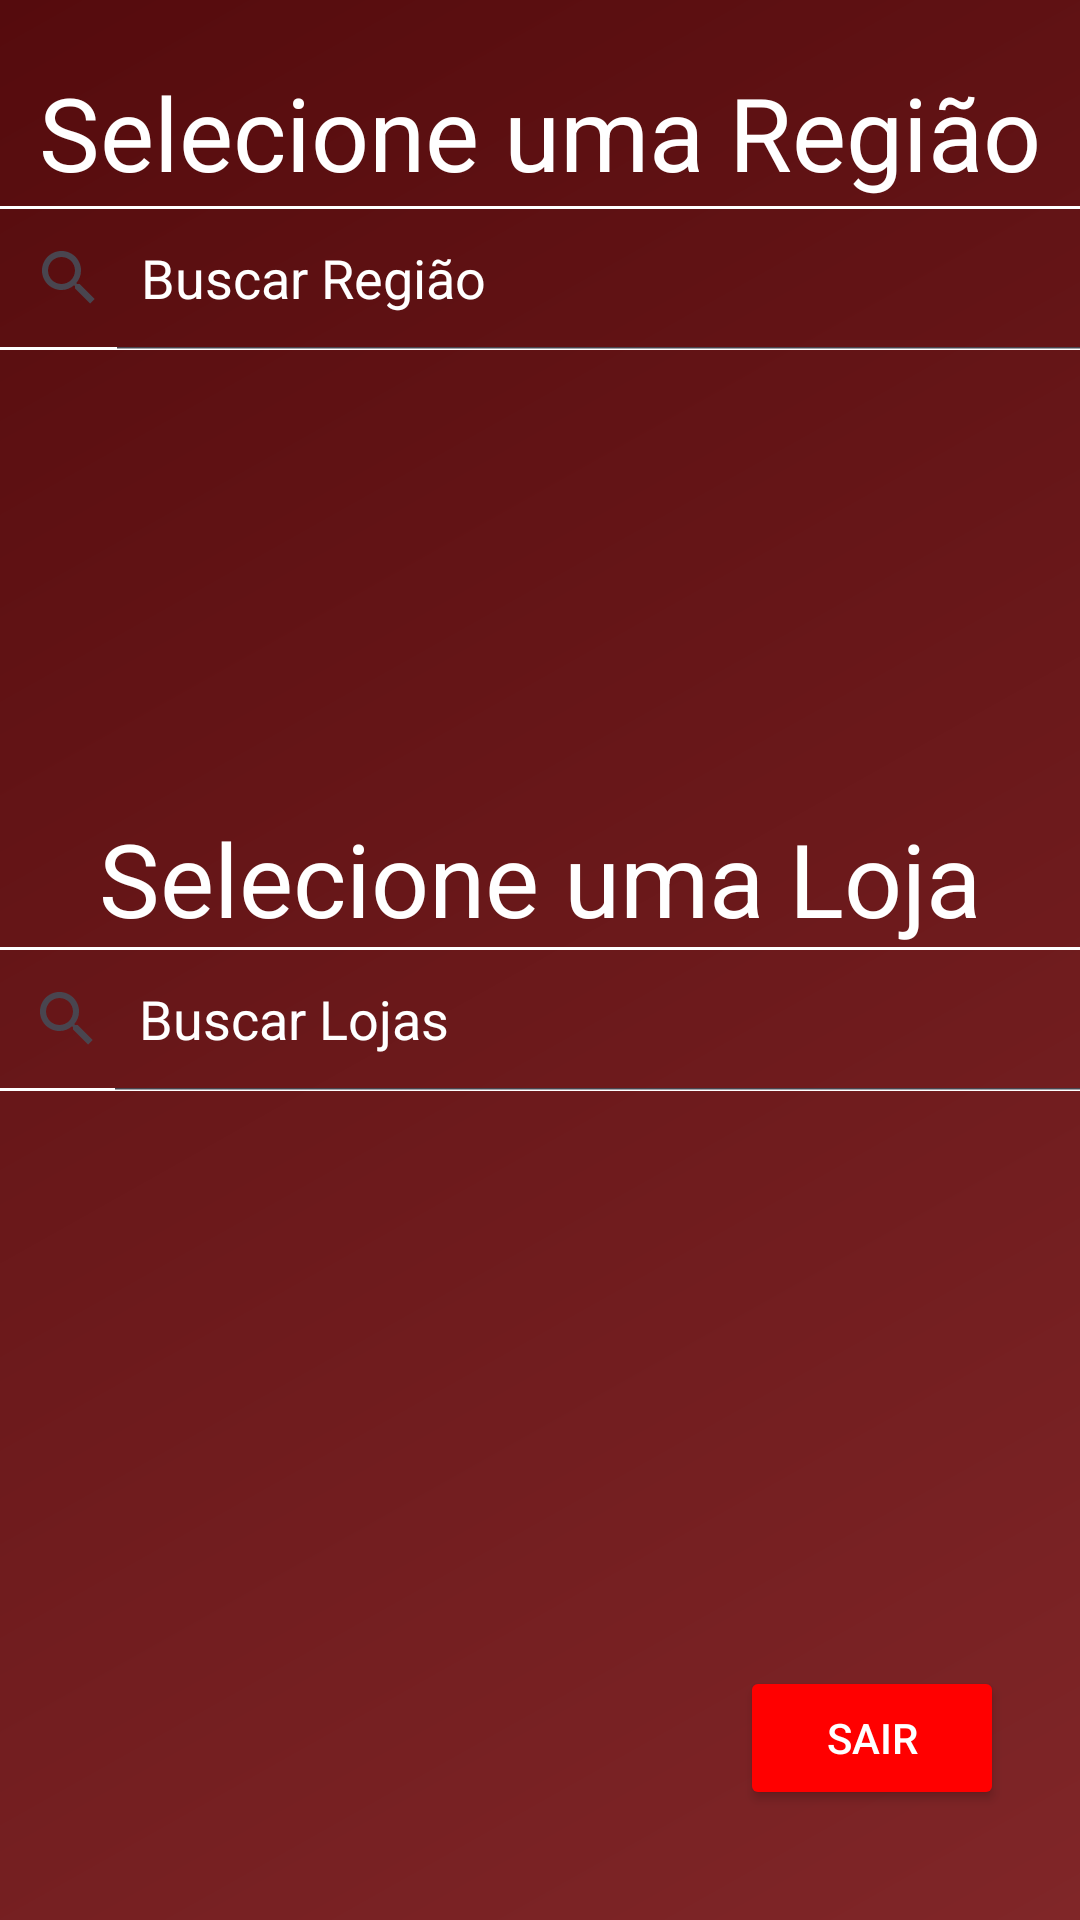

Here is an Android app screen rendered from its layout file. Give the layout XML and the strings, colors and styles it references.
<!-- AndroidManifest.xml: application theme Theme.AppJava -->
<!-- res/layout/activity_seleciona_vendedor.xml -->
<?xml version="1.0" encoding="utf-8"?>
<androidx.constraintlayout.widget.ConstraintLayout xmlns:android="http://schemas.android.com/apk/res/android"
    xmlns:app="http://schemas.android.com/apk/res-auto"
    xmlns:tools="http://schemas.android.com/tools"
    android:layout_width="match_parent"
    android:layout_height="match_parent"
    android:background="@drawable/background_novo"
    tools:context="Activity.SelecionarLojasActivity">

    <androidx.recyclerview.widget.RecyclerView
        android:id="@+id/recyclerViewLojas"
        android:layout_width="367dp"
        android:layout_height="240dp"
        android:layout_margin="16dp"
        app:circularflow_radiusInDP="8dp"
        app:layout_constraintBottom_toBottomOf="parent"
        app:layout_constraintCircleRadius="8dp"
        app:layout_constraintEnd_toEndOf="parent"
        app:layout_constraintStart_toStartOf="parent"
        app:layout_constraintTop_toTopOf="parent"
        app:layout_constraintVertical_bias="0.857" />

    <TextView
        android:id="@+id/SelecionarRegiao"
        android:layout_width="match_parent"
        android:layout_height="wrap_content"
        android:text="Selecione uma Loja"
        android:textAlignment="center"
        android:textColor="@color/white"
        android:textSize="34sp"
        app:layout_constraintBottom_toBottomOf="parent"
        app:layout_constraintEnd_toEndOf="parent"
        app:layout_constraintHorizontal_bias="1.0"
        app:layout_constraintStart_toStartOf="parent"
        app:layout_constraintTop_toTopOf="parent"
        app:layout_constraintVertical_bias="0.454" />

    <androidx.recyclerview.widget.RecyclerView
        android:id="@+id/recyclerViewRegiao"
        android:layout_width="404dp"
        android:layout_height="185dp"
        android:layout_margin="16dp"
        app:circularflow_radiusInDP="8dp"
        app:layout_constraintBottom_toBottomOf="parent"
        app:layout_constraintCircleRadius="8dp"
        app:layout_constraintEnd_toEndOf="parent"
        app:layout_constraintHorizontal_bias="0.428"
        app:layout_constraintStart_toStartOf="parent"
        app:layout_constraintTop_toTopOf="parent"
        app:layout_constraintVertical_bias="0.225"

        />

    <TextView
        android:id="@+id/SelecionarLojas"
        android:layout_width="match_parent"
        android:layout_height="wrap_content"
        android:text="Selecione uma Região"
        android:textAlignment="center"
        android:textColor="@color/white"
        android:textSize="34sp"
        app:layout_constraintBottom_toBottomOf="parent"
        app:layout_constraintEnd_toEndOf="parent"
        app:layout_constraintHorizontal_bias="0.0"
        app:layout_constraintStart_toStartOf="parent"
        app:layout_constraintTop_toTopOf="parent"
        app:layout_constraintVertical_bias="0.036" />

    <Button
        android:id="@+id/sair"
        android:layout_width="wrap_content"
        android:layout_height="wrap_content"
        android:backgroundTint="#FF0000"
        android:text="Sair"
        android:textColorLink="#ffffff"
        app:layout_constraintBottom_toBottomOf="parent"
        app:layout_constraintEnd_toEndOf="parent"
        app:layout_constraintHorizontal_bias="0.907"
        app:layout_constraintStart_toStartOf="parent"
        app:layout_constraintTop_toTopOf="parent"
        app:layout_constraintVertical_bias="0.938"
        app:rippleColor="#4F0C0C"
        app:strokeColor="#FF0000" />

    <SearchView
        android:id="@+id/searchViewRegiao"
        android:layout_width="380dp"
        android:layout_height="48dp"
        android:background="@drawable/searchview_bg"
        android:iconifiedByDefault="false"
        android:queryHint="Buscar Região"
        android:theme="@style/AppTheme.SearchView"
        app:layout_constraintBottom_toBottomOf="parent"
        app:layout_constraintEnd_toEndOf="parent"
        app:layout_constraintHorizontal_bias="0.483"
        app:layout_constraintStart_toStartOf="parent"
        app:layout_constraintTop_toTopOf="parent"
        app:layout_constraintVertical_bias="0.116" />

    <SearchView
        android:id="@+id/searchViewLojas"
        android:layout_width="380dp"
        android:layout_height="48dp"
        android:background="@drawable/searchview_bg"
        android:iconifiedByDefault="false"
        android:queryHint="Buscar Lojas"
        android:theme="@style/AppTheme.SearchView"
        app:layout_constraintBottom_toBottomOf="parent"
        app:layout_constraintEnd_toEndOf="parent"
        app:layout_constraintHorizontal_bias="0.516"
        app:layout_constraintStart_toStartOf="parent"
        app:layout_constraintTop_toTopOf="parent"
        app:layout_constraintVertical_bias="0.533" />

    <ProgressBar
        android:visibility="gone"
        android:id="@+id/progressBarRegiao"
        style="?android:attr/progressBarStyle"
        android:layout_width="105dp"
        android:layout_height="85dp"
        app:layout_constraintBottom_toBottomOf="parent"
        app:layout_constraintEnd_toEndOf="parent"
        app:layout_constraintHorizontal_bias="0.498"
        app:layout_constraintStart_toStartOf="parent"
        app:layout_constraintTop_toTopOf="parent"
        app:layout_constraintVertical_bias="0.286" />

    <ProgressBar
        android:visibility="gone"
        android:id="@+id/progressBarLojas"
        style="?android:attr/progressBarStyle"
        android:layout_width="130dp"
        android:layout_height="132dp"
        app:layout_constraintBottom_toBottomOf="parent"
        app:layout_constraintEnd_toEndOf="parent"
        app:layout_constraintHorizontal_bias="0.498"
        app:layout_constraintStart_toStartOf="parent"
        app:layout_constraintTop_toTopOf="parent"
        app:layout_constraintVertical_bias="0.782" />

</androidx.constraintlayout.widget.ConstraintLayout>
<!-- resources referenced by this layout -->
<resources>
  <color name="white">#FFFFFFFF</color>
  <!-- drawable background_novo (drawable) -->
  <?xml version="1.0" encoding="utf-8"?>
  <shape xmlns:android="http://schemas.android.com/apk/res/android"
      android:shape="rectangle">
      <gradient
          android:startColor="#802628"
          android:endColor="#550B0D"
          android:angle="135">
      </gradient>
  </shape>
  <!-- drawable searchview_bg (drawable) -->
  <?xml version="1.0" encoding="utf-8"?>
  <shape xmlns:android="http://schemas.android.com/apk/res/android">
  
      <corners android:radius="8dp" />
      <stroke android:color="@color/white"
          android:width="1dp"/>
  </shape>
  <style name="AppTheme.SearchView" parent="Widget.AppCompat.SearchView">
          
          <item name="android:textColor">@android:color/white</item>
          
          <item name="android:textColorHint">@android:color/white</item>
      </style>
  <style name="Theme.AppJava" parent="Base.Theme.AppJava" />
  <style name="Base.Theme.AppJava" parent="Theme.Material3.DayNight.NoActionBar">
          <item name="colorPrimary">@color/cor</item>
          <item name="android:textColor">@android:color/white</item>
          <item name="android:editTextColor">@android:color/white</item>
          <item name="windowActionBar">false</item>
          <item name="windowNoTitle">true</item>
          
          
      </style>
  <color name="cor">#5A0F0F</color>
</resources>
